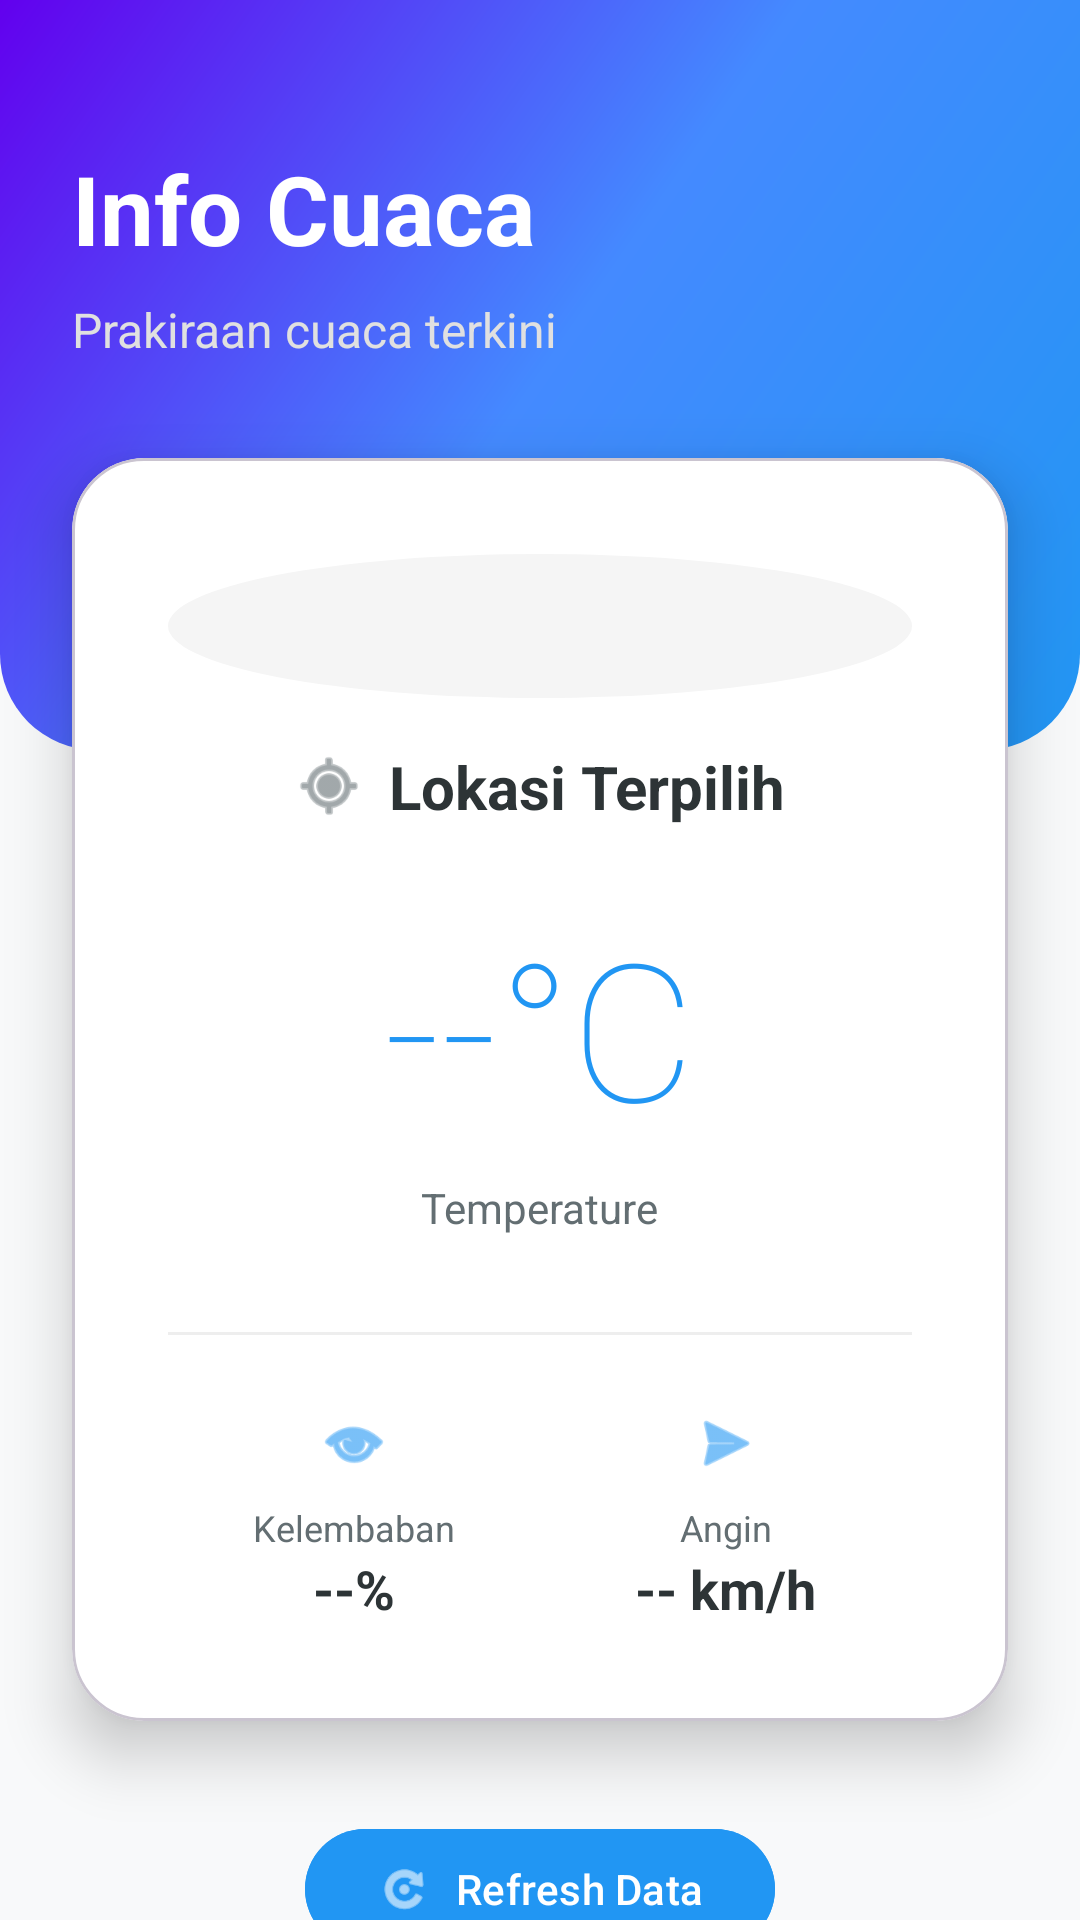

The Android layout XML behind this screen, and the referenced resources:
<!-- AndroidManifest.xml: application theme Theme.LatihanSplashScreen -->
<!-- res/layout/fragment_weather.xml -->
<?xml version="1.0" encoding="utf-8"?>
<androidx.constraintlayout.widget.ConstraintLayout xmlns:android="http://schemas.android.com/apk/res/android"
    xmlns:app="http://schemas.android.com/apk/res-auto"
    android:layout_width="match_parent"
    android:layout_height="match_parent"
    android:background="@color/bgLight">

    
    <View
        android:id="@+id/view_header"
        android:layout_width="match_parent"
        android:layout_height="250dp"
        android:background="@drawable/bg_gradient_header"
        app:layout_constraintTop_toTopOf="parent" />

    <TextView
        android:id="@+id/tv_title"
        android:layout_width="wrap_content"
        android:layout_height="wrap_content"
        android:layout_marginTop="48dp"
        android:layout_marginStart="24dp"
        android:text="Info Cuaca"
        android:textColor="@color/white"
        android:textSize="32sp"
        android:textStyle="bold"
        app:layout_constraintStart_toStartOf="parent"
        app:layout_constraintTop_toTopOf="parent" />

    <TextView
        android:id="@+id/tv_date"
        android:layout_width="wrap_content"
        android:layout_height="wrap_content"
        android:layout_marginTop="8dp"
        android:text="Prakiraan cuaca terkini"
        android:textColor="#E0E0E0"
        android:textSize="16sp"
        app:layout_constraintStart_toStartOf="@id/tv_title"
        app:layout_constraintTop_toBottomOf="@id/tv_title" />

    
    <com.google.android.material.card.MaterialCardView
        android:id="@+id/card_weather"
        android:layout_width="match_parent"
        android:layout_height="wrap_content"
        android:layout_marginHorizontal="24dp"
        android:layout_marginTop="32dp"
        app:cardBackgroundColor="@color/white"
        app:cardCornerRadius="24dp"
        app:cardElevation="12dp"
        app:layout_constraintTop_toBottomOf="@id/tv_date">

        <LinearLayout
            android:layout_width="match_parent"
            android:layout_height="wrap_content"
            android:orientation="vertical"
            android:padding="32dp"
            android:gravity="center">
            
            
            <Spinner
                android:id="@+id/spinner_kota"
                android:layout_width="match_parent"
                android:layout_height="48dp"
                android:layout_marginBottom="16dp"
                android:background="@drawable/bg_circle_soft"
                android:backgroundTint="#F5F5F5"
                android:textAlignment="center" />

            
            <LinearLayout
                android:layout_width="wrap_content"
                android:layout_height="wrap_content"
                android:orientation="horizontal"
                android:gravity="center"
                android:layout_marginBottom="24dp">
                
                <ImageView
                    android:layout_width="24dp"
                    android:layout_height="24dp"
                    android:src="@android:drawable/ic_menu_mylocation"
                    app:tint="@color/textGray"
                    android:layout_marginEnd="8dp"/>
                
                <TextView
                    android:id="@+id/tv_location"
                    android:layout_width="wrap_content"
                    android:layout_height="wrap_content"
                    android:text="Lokasi Terpilih"
                    android:textColor="@color/textDark"
                    android:textSize="20sp"
                    android:textStyle="bold" />
            </LinearLayout>

            
            <TextView
                android:id="@+id/tv_temperature"
                android:layout_width="wrap_content"
                android:layout_height="wrap_content"
                android:text="--°C"
                android:textColor="@color/primaryBlue"
                android:textSize="64sp"
                android:fontFamily="sans-serif-thin"
                android:layout_marginBottom="8dp"/>

            <TextView
                android:layout_width="wrap_content"
                android:layout_height="wrap_content"
                android:text="Temperature"
                android:textColor="@color/textGray"
                android:textSize="14sp"
                android:layout_marginBottom="32dp"/>

            <View
                android:layout_width="match_parent"
                android:layout_height="1dp"
                android:background="#EEEEEE"
                android:layout_marginBottom="24dp"/>

            
            <LinearLayout
                android:layout_width="match_parent"
                android:layout_height="wrap_content"
                android:orientation="horizontal">

                <LinearLayout
                    android:layout_width="0dp"
                    android:layout_height="wrap_content"
                    android:layout_weight="1"
                    android:gravity="center"
                    android:orientation="vertical">
                    
                    <ImageView
                        android:layout_width="24dp"
                        android:layout_height="24dp"
                        android:src="@android:drawable/ic_menu_view"
                        app:tint="@color/primaryBlue"
                        android:layout_marginBottom="8dp"/>
                        
                    <TextView
                        android:layout_width="wrap_content"
                        android:layout_height="wrap_content"
                        android:text="Kelembaban"
                        android:textColor="@color/textGray"
                        android:textSize="12sp" />
                    <TextView
                        android:id="@+id/tv_humidity"
                        android:layout_width="wrap_content"
                        android:layout_height="wrap_content"
                        android:text="--%"
                        android:textColor="@color/textDark"
                        android:textSize="18sp"
                        android:textStyle="bold" />
                </LinearLayout>

                <LinearLayout
                    android:layout_width="0dp"
                    android:layout_height="wrap_content"
                    android:layout_weight="1"
                    android:gravity="center"
                    android:orientation="vertical">
                    
                    <ImageView
                        android:layout_width="24dp"
                        android:layout_height="24dp"
                        android:src="@android:drawable/ic_menu_send"
                        app:tint="@color/primaryBlue"
                        android:layout_marginBottom="8dp"/>
                        
                    <TextView
                        android:layout_width="wrap_content"
                        android:layout_height="wrap_content"
                        android:text="Angin"
                        android:textColor="@color/textGray"
                        android:textSize="12sp" />
                    <TextView
                        android:id="@+id/tv_wind_speed"
                        android:layout_width="wrap_content"
                        android:layout_height="wrap_content"
                        android:text="-- km/h"
                        android:textColor="@color/textDark"
                        android:textSize="18sp"
                        android:textStyle="bold" />
                </LinearLayout>

            </LinearLayout>

        </LinearLayout>

    </com.google.android.material.card.MaterialCardView>

    <com.google.android.material.button.MaterialButton
        android:id="@+id/btn_refresh"
        android:layout_width="wrap_content"
        android:layout_height="wrap_content"
        android:text="Refresh Data"
        android:layout_marginTop="32dp"
        app:icon="@android:drawable/ic_menu_rotate"
        app:cornerRadius="20dp"
        app:layout_constraintTop_toBottomOf="@id/card_weather"
        app:layout_constraintStart_toStartOf="parent"
        app:layout_constraintEnd_toEndOf="parent"
        android:backgroundTint="@color/primaryBlue"/>

    <ProgressBar
        android:id="@+id/progress_bar"
        android:layout_width="wrap_content"
        android:layout_height="wrap_content"
        android:visibility="gone"
        app:layout_constraintTop_toBottomOf="@id/btn_refresh"
        app:layout_constraintStart_toStartOf="parent"
        app:layout_constraintEnd_toEndOf="parent"
        android:layout_marginTop="16dp"/>

</androidx.constraintlayout.widget.ConstraintLayout>
<!-- resources referenced by this layout -->
<resources>
  <color name="bgLight">#F8F9FA</color>
  <color name="primaryBlue">#2196F3</color>
  <color name="textDark">#2D3436</color>
  <color name="textGray">#636E72</color>
  <color name="white">#FFFFFFFF</color>
  <!-- drawable bg_circle_soft (drawable) -->
  <?xml version="1.0" encoding="utf-8"?>
  <shape xmlns:android="http://schemas.android.com/apk/res/android"
      android:shape="oval">
      <solid android:color="#E3F2FD" /> 
  </shape>
  <!-- drawable bg_gradient_header (drawable) -->
  <?xml version="1.0" encoding="utf-8"?>
  <shape xmlns:android="http://schemas.android.com/apk/res/android"
      android:shape="rectangle">
      <gradient
          android:angle="135"
          android:startColor="#2196F3"
          android:centerColor="#448AFF"
          android:endColor="#6200EE"
          android:type="linear" />
      <corners
          android:bottomLeftRadius="32dp"
          android:bottomRightRadius="32dp" />
  </shape>
  <style name="Theme.LatihanSplashScreen" parent="Base.Theme.LatihanSplashScreen" />
  <style name="Base.Theme.LatihanSplashScreen" parent="Theme.Material3.DayNight.NoActionBar">
          
          
      </style>
</resources>
